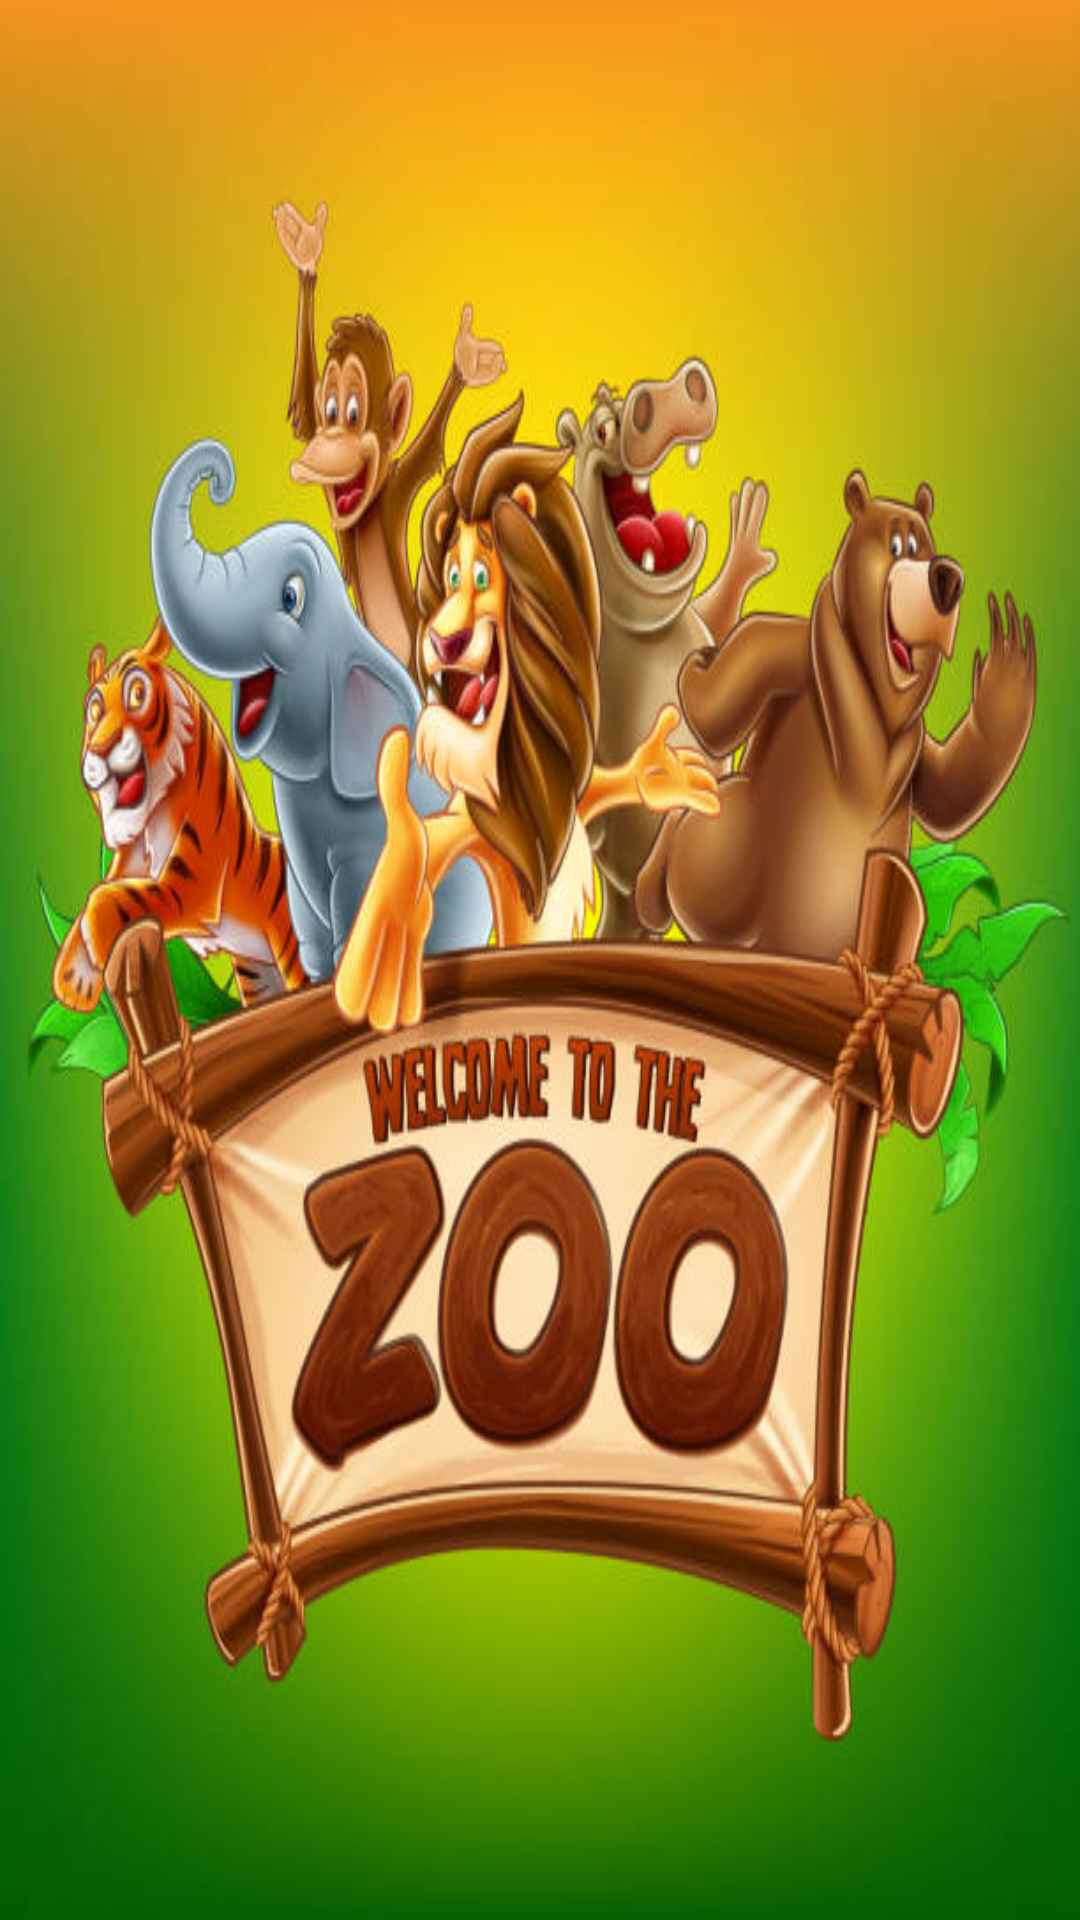

This screen was rendered from an Android layout file. Write that file and the resources it references.
<!-- AndroidManifest.xml: application theme Theme.AppCompat.Light.DarkActionBar -->
<!-- res/layout/activity_main.xml -->
<?xml version="1.0" encoding="utf-8"?>
<RelativeLayout xmlns:android="http://schemas.android.com/apk/res/android"
    xmlns:app="http://schemas.android.com/apk/res-auto"
    xmlns:tools="http://schemas.android.com/tools"
    android:layout_width="match_parent"
    android:layout_height="match_parent"
    tools:context=".MainActivity">

    <LinearLayout
        android:layout_width="match_parent"
        android:id="@+id/linearLayout1"
        android:layout_height="match_parent"
        android:orientation="vertical">

        <ImageView
            android:id="@+id/imageView3"
            android:layout_width="match_parent"
            android:layout_height="match_parent"
            app:srcCompat="@drawable/mainbackground"
            android:scaleType="fitXY"
            />
    </LinearLayout>

    <LinearLayout
        android:id="@+id/linearLayout2"
        android:layout_width="match_parent"
        android:layout_alignParentBottom="true"
        android:layout_height="wrap_content"
        android:orientation="horizontal"/>

</RelativeLayout>
<!-- resources referenced by this layout -->
<resources>
  <!-- drawable mainbackground: jpg bitmap (drawable, 63337 bytes) -->
</resources>
